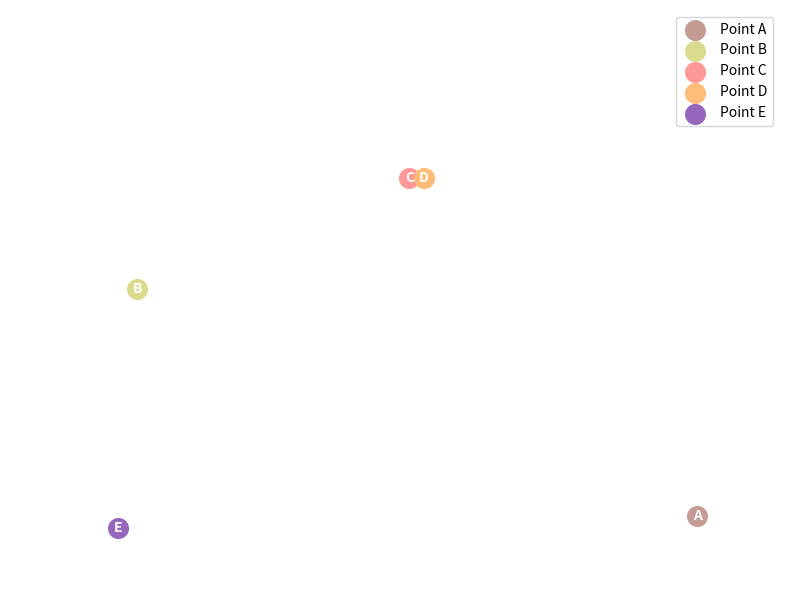

Python code for this plot:
import matplotlib.pyplot as plt
import random

num_points = random.randint(5, 10)
colors = plt.cm.tab20(random.sample(range(20), num_points))
letters = [chr(65 + i) for i in range(num_points)]

fig, ax = plt.subplots(figsize=(8, 6))
ax.set_xlim(0, 10)
ax.set_ylim(0, 10)

for i in range(num_points):
    x = random.uniform(0.5, 9.5)
    y = random.uniform(0.5, 9.5)
    ax.scatter(x, y, color=colors[i], s=200, label=f'Point {letters[i]}', zorder=5)
    ax.text(x, y, letters[i], ha='center', va='center', color='white', fontweight='bold', zorder=6)

ax.legend(loc='best')
ax.axis('off')
plt.tight_layout()
plt.show()